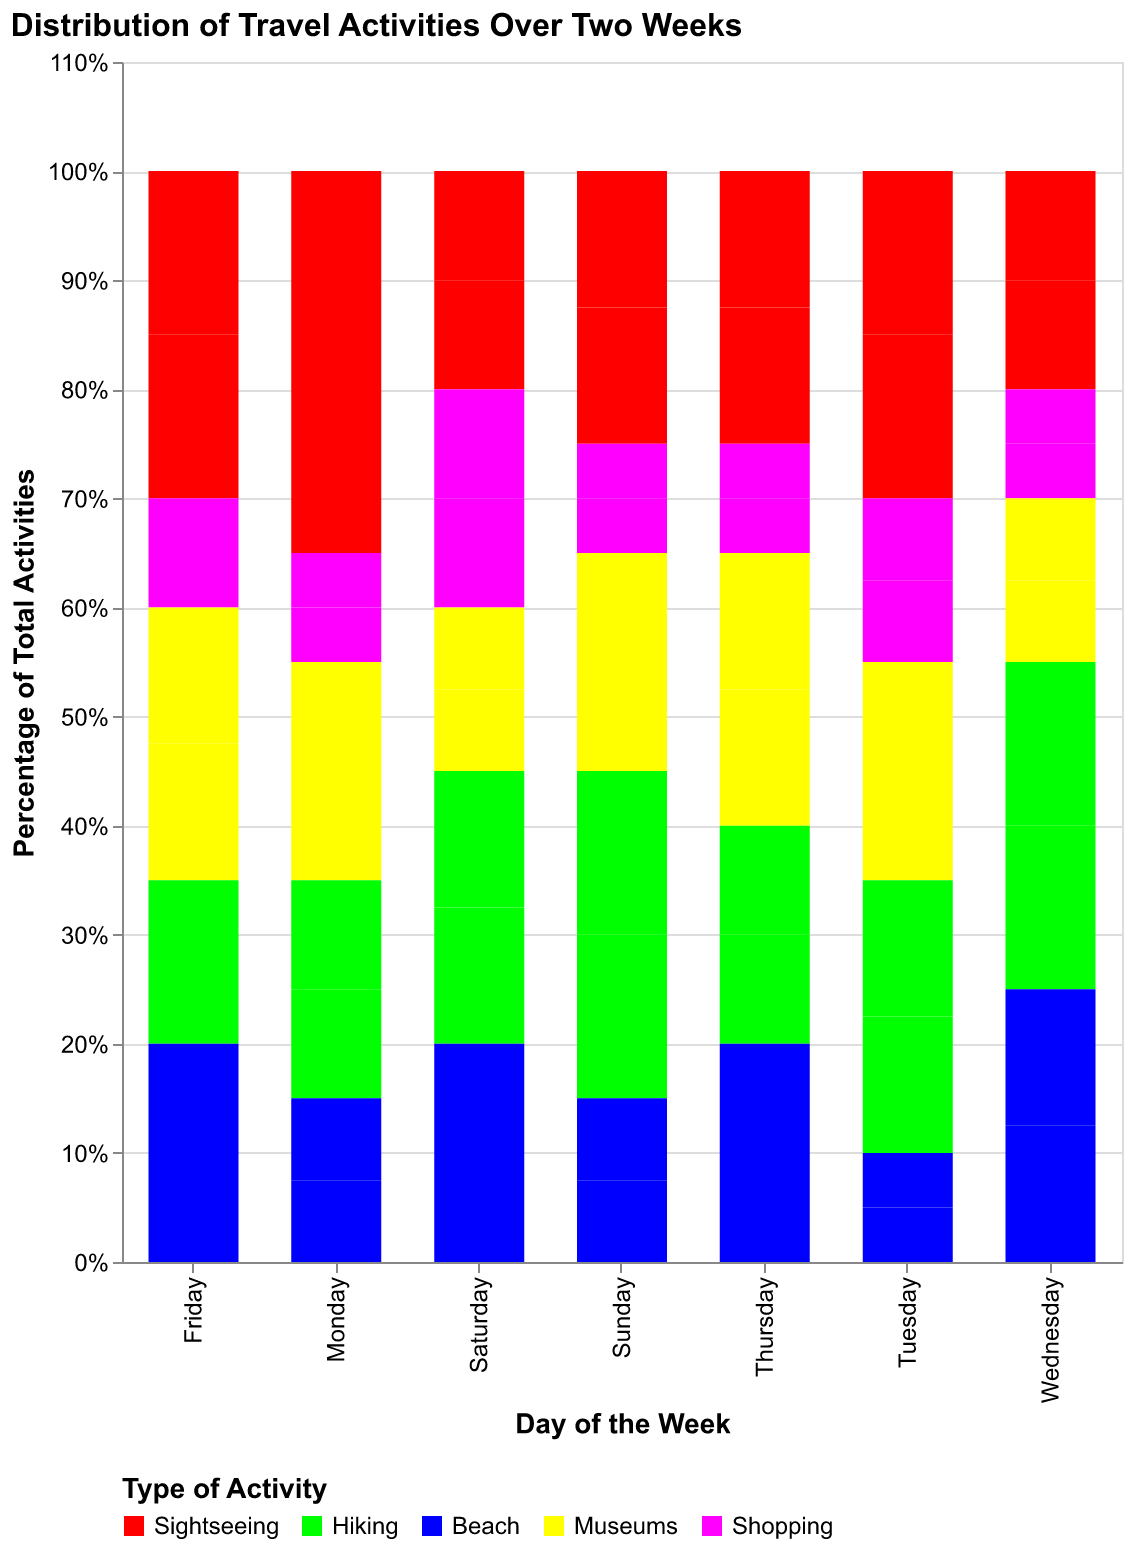

The file beside this chart, header and first rows:
Day, Sightseeing, Hiking, Beach, Museums, Shopping
Monday, 35, 20, 15, 20, 10
Tuesday, 30, 25, 10, 20, 15
Wednesday, 20, 30, 25, 15, 10
Thursday, 25, 20, 20, 25, 10
Friday, 30, 15, 20, 25, 10
Saturday, 20, 25, 20, 15, 20
Sunday, 25, 30, 15, 20, 10
Monday, 35, 20, 15, 20, 10
Tuesday, 30, 25, 10, 20, 15
Wednesday, 20, 30, 25, 15, 10
Thursday, 25, 20, 20, 25, 10
Friday, 30, 15, 20, 25, 10
Saturday, 20, 25, 20, 15, 20
Sunday, 25, 30, 15, 20, 10
